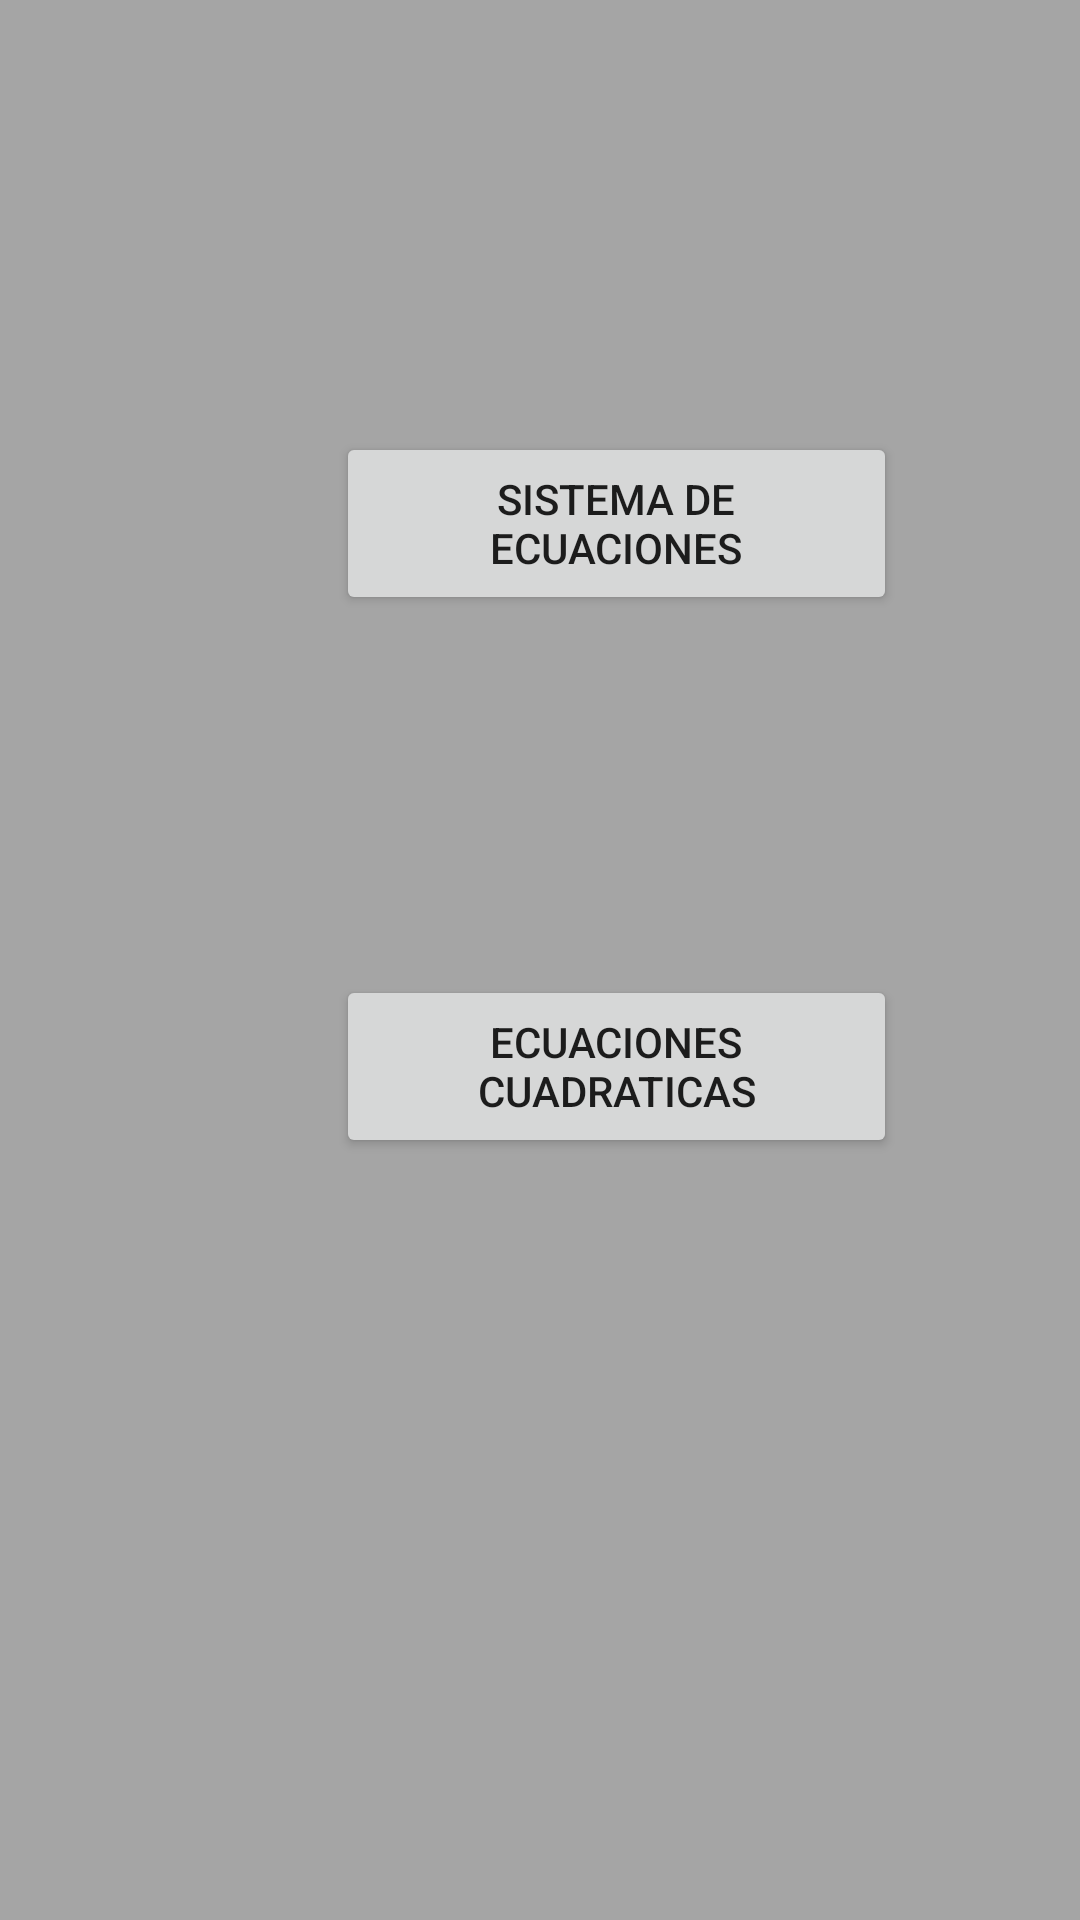

The Android layout XML behind this screen, and the referenced resources:
<!-- AndroidManifest.xml: application theme Theme.Alwer -->
<!-- res/layout/activity_option.xml -->
<?xml version="1.0" encoding="utf-8"?>
<androidx.constraintlayout.widget.ConstraintLayout xmlns:android="http://schemas.android.com/apk/res/android"
    xmlns:app="http://schemas.android.com/apk/res-auto"
    xmlns:tools="http://schemas.android.com/tools"
    android:layout_width="match_parent"
    android:layout_height="match_parent"
    android:background="@drawable/fondo13"
    tools:context=".option">

    <ScrollView
        android:layout_width="match_parent"
        android:layout_height="match_parent"
        android:background="#5E0C0C0C">

        <LinearLayout
            android:layout_width="match_parent"
            android:layout_height="wrap_content"
            android:orientation="vertical">

            <Button
                android:id="@+id/sistema"
                android:layout_width="187dp"
                android:layout_height="61dp"
                android:layout_marginStart="112dp"
                android:layout_marginTop="144dp"
                android:text="Sistema de ecuaciones" />

            <Button
                android:id="@+id/cuadraticas"
                android:layout_width="187dp"
                android:layout_height="61dp"
                android:layout_marginStart="112dp"
                android:layout_marginTop="120dp"
                android:text="Ecuaciones cuadraticas" />
        </LinearLayout>
    </ScrollView>

</androidx.constraintlayout.widget.ConstraintLayout>
<!-- resources referenced by this layout -->
<resources>
  <style name="Theme.Alwer" parent="Theme.MaterialComponents.DayNight.NoActionBar">
          
          <item name="colorPrimary">@color/purple_500</item>
          <item name="colorPrimaryVariant">@color/purple_700</item>
          <item name="colorOnPrimary">@color/white</item>
          
          <item name="colorSecondary">@color/teal_200</item>
          <item name="colorSecondaryVariant">@color/teal_700</item>
          <item name="colorOnSecondary">@color/black</item>
          
          <item name="android:statusBarColor" tools:targetApi="l">?attr/colorPrimaryVariant</item>
          
      </style>
  <!-- not gathered from this repository: default colours our renderer supplied (Android Studio template values) -->
  <color name="purple_500">#FF6200EE</color>
  <color name="purple_700">#FF3700B3</color>
  <color name="teal_200">#FF03DAC5</color>
  <color name="teal_700">#FF018786</color>
  <color name="black">#FF000000</color>
  <color name="white">#FFFFFFFF</color>
</resources>
